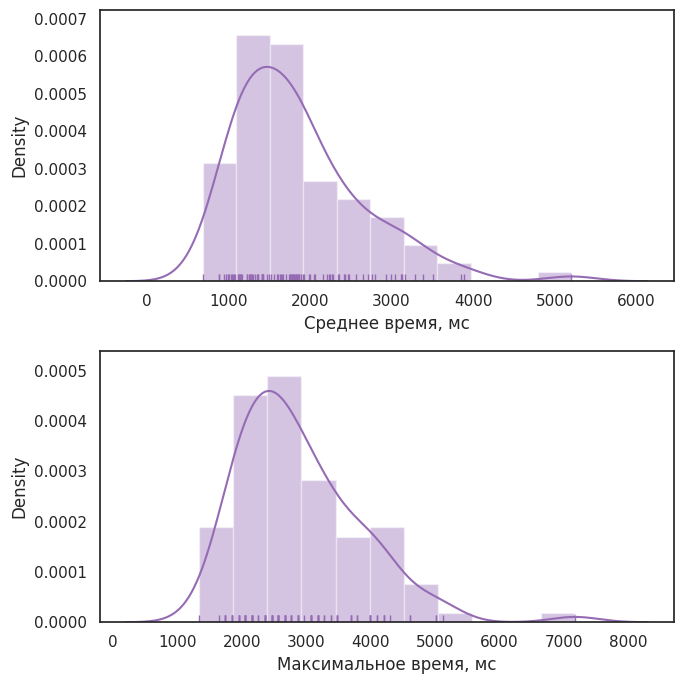

Write Python code to recreate this figure.
"""
Distribution plot options
=========================

"""
import numpy as np
import seaborn as sns
import matplotlib.pyplot as plt


avgArr = [684.0322959592726, 884.7363009861817, 888.8322884189091, 942.080300986182, 970.7522934458182, 991.2322959592727, 991.2323009861818, 1011.712300986182, 1036.288295959273, 1044.4803034996364, 1060.8642859054546, 1069.056306013091, 1077.2482984727276, 1122.304306013091, 1130.4963034996365, 1134.5923034996363, 1142.7843009861817, 1146.8802884189092, 1159.1682984727274, 1163.2643085265454, 1224.7042884189093, 1232.8963110400005, 1249.280295959273, 1261.5682934458184, 1265.6642833920002, 1282.0483060130912, 1290.2402984727278, 1298.4323110400003, 1331.2003034996367, 1351.680290932364, 1363.968290932364, 1363.9682959592733, 1409.0243009861824, 1409.024303499637, 1413.1202984727277, 1413.120306013091, 1429.5042884189097, 1429.5043060130913, 1470.464293445819, 1495.0402959592734, 1527.808285905455, 1556.4803034996369, 1593.3442934458185, 1613.8243009861826, 1634.3042859054556, 1638.400285905455, 1650.6882884189097, 1662.9763009861827, 1699.8403085265466, 1740.800303499637, 1757.1842959592736, 1757.1843009861827, 1761.2803160669096, 1781.7602909323643, 1794.0482959592732, 1794.0483034996373, 1802.2402909323644, 1810.432298472728, 1822.7202859054553, 1830.9122959592737, 1843.2003034996371, 1855.4882959592733, 1863.680295959274, 1867.7763009861828, 1892.3522909323647, 1908.736311040001, 1929.21628841891, 1982.4643135534557, 2002.944295959274, 2048.0002984727284, 2064.3842859054553, 2158.5922934458195, 2207.7442934458195, 2228.2242833920013, 2240.512300986183, 2269.1842884189105, 2285.568283392001, 2338.8162984727287, 2351.104295959274, 2416.6402984727292, 2424.832290932365, 2461.696298472729, 2478.080295959274, 2568.1922934458194, 2654.20829344582, 2715.648303499638, 2756.6083009861827, 2801.66429344582, 2936.8322909323656, 2990.0803160669107, 3043.3282984727293, 3117.0563210938194, 3125.2482959592744, 3170.304298472728, 3280.896278365093, 3379.200290932365, 3506.176295959273, 3850.240300986182, 3887.104285905455, 5201.920300986177]
maxArr = [1331.2002984727274, 1638.4003613090913, 1740.800235636364, 1740.8002984727277, 1740.8003613090914, 1740.8003613090914, 1843.2002356363641, 1843.2002984727278, 1843.2003613090915, 1843.2003613090915, 1945.600298472728, 1945.600298472728, 1945.600298472728, 1945.6003613090916, 2048.0002984727284, 2048.0002984727284, 2048.0002984727284, 2048.000361309092, 2048.000361309092, 2048.000361309092, 2150.400235636365, 2150.400235636365, 2150.4002984727285, 2150.400361309092, 2150.400361309092, 2150.400361309092, 2150.400361309092, 2252.8003613090923, 2252.8003613090923, 2355.2003613090924, 2355.2003613090924, 2355.2003613090924, 2355.2003613090924, 2355.2003613090924, 2457.600298472729, 2457.6003613090925, 2457.6003613090925, 2457.6003613090925, 2457.6003613090925, 2457.6003613090925, 2560.000298472729, 2560.0003613090926, 2560.0003613090926, 2560.0003613090926, 2560.0003613090926, 2560.0003613090926, 2560.0003613090926, 2662.4002356363653, 2662.400298472729, 2662.400298472729, 2662.4003613090927, 2662.4003613090927, 2764.800298472729, 2764.800298472729, 2764.8003613090928, 2764.8003613090928, 2867.200298472729, 2867.200361309093, 2867.200361309093, 2867.200361309093, 2969.600361309093, 3072.0002984727294, 3072.0002984727294, 3072.0002984727294, 3072.0002984727294, 3072.0002984727294, 3174.4002984727294, 3174.4002984727294, 3174.400361309093, 3174.400361309093, 3174.400361309093, 3276.800361309093, 3276.800361309093, 3379.200235636366, 3379.2003613090933, 3481.6002984727297, 3481.6002984727297, 3481.6003613090934, 3481.6003613090934, 3686.4002356363662, 3686.4003613090936, 3686.4003613090936, 3788.80029847273, 3788.8003613090937, 3993.60029847273, 3993.60029847273, 3993.600361309094, 3993.600361309094, 4096.000361309092, 4096.000361309092, 4198.400298472728, 4198.400361309092, 4198.400361309092, 4300.800361309091, 4608.000235636363, 4608.00036130909, 5017.6002356363615, 5017.600361309089, 5120.000235636361, 7168.000361309081]

a = np.array(avgArr)
m = np.array(maxArr)


sns.set(style="white", palette="muted", color_codes=True)

f, axes = plt.subplots(2, 1, figsize=(7, 7))
# sns.despine(left=True)

sns.distplot(a, color="m", ax=axes[0], rug=True, axlabel='Среднее время, мс')
sns.distplot(m, color="m", ax=axes[1], rug=True, axlabel='Максимальное время, мс')

plt.setp(axes)
plt.tight_layout()
plt.show()